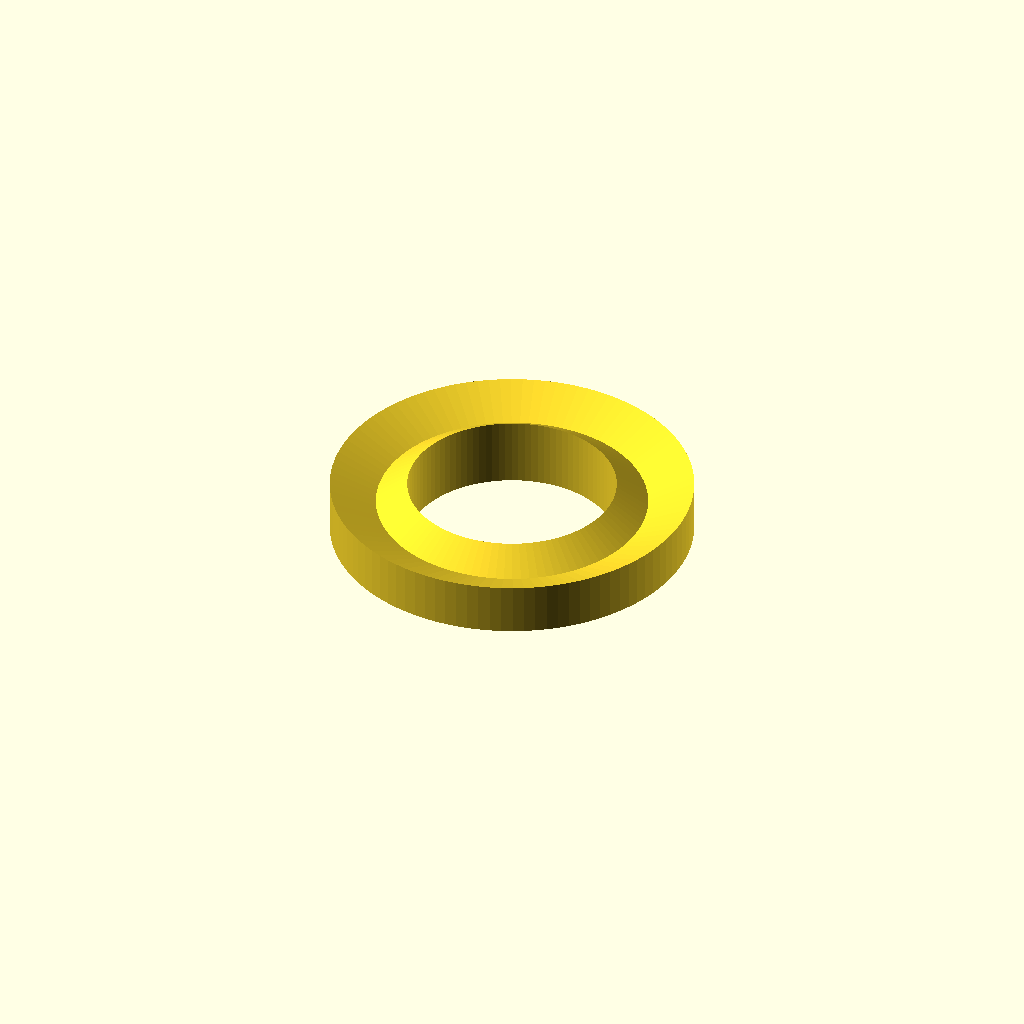
Cell 1: rendered with the file's own defaults.
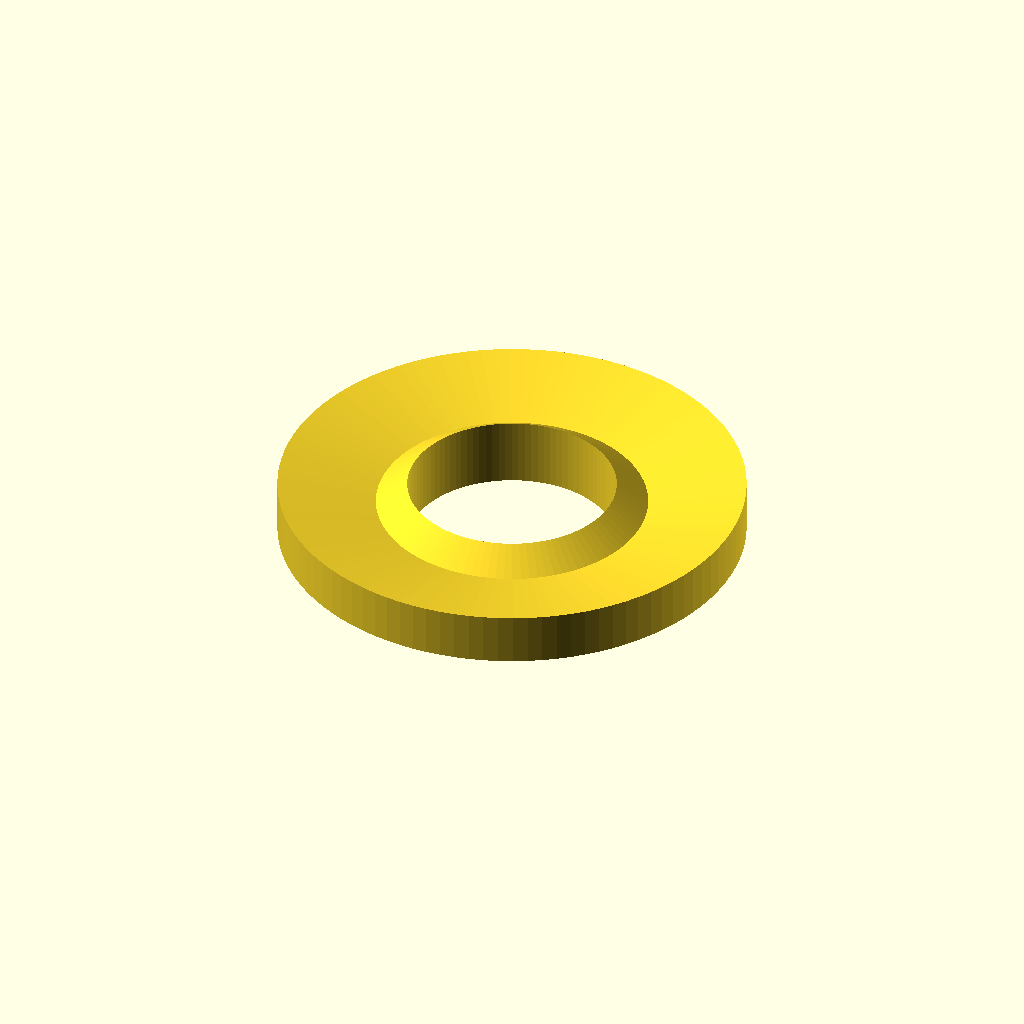
Cell 2: the same model with d1 = 50.
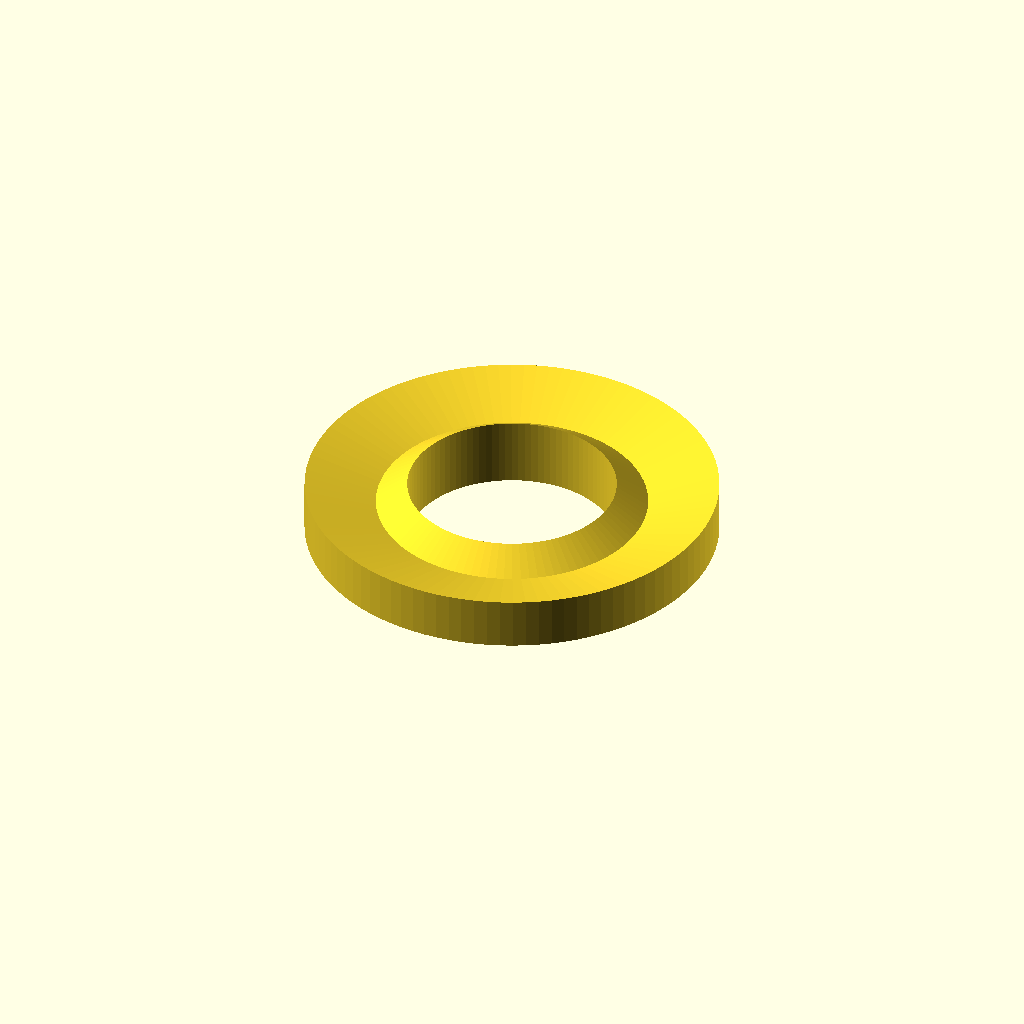
Cell 3: the same model with d2 = 24.
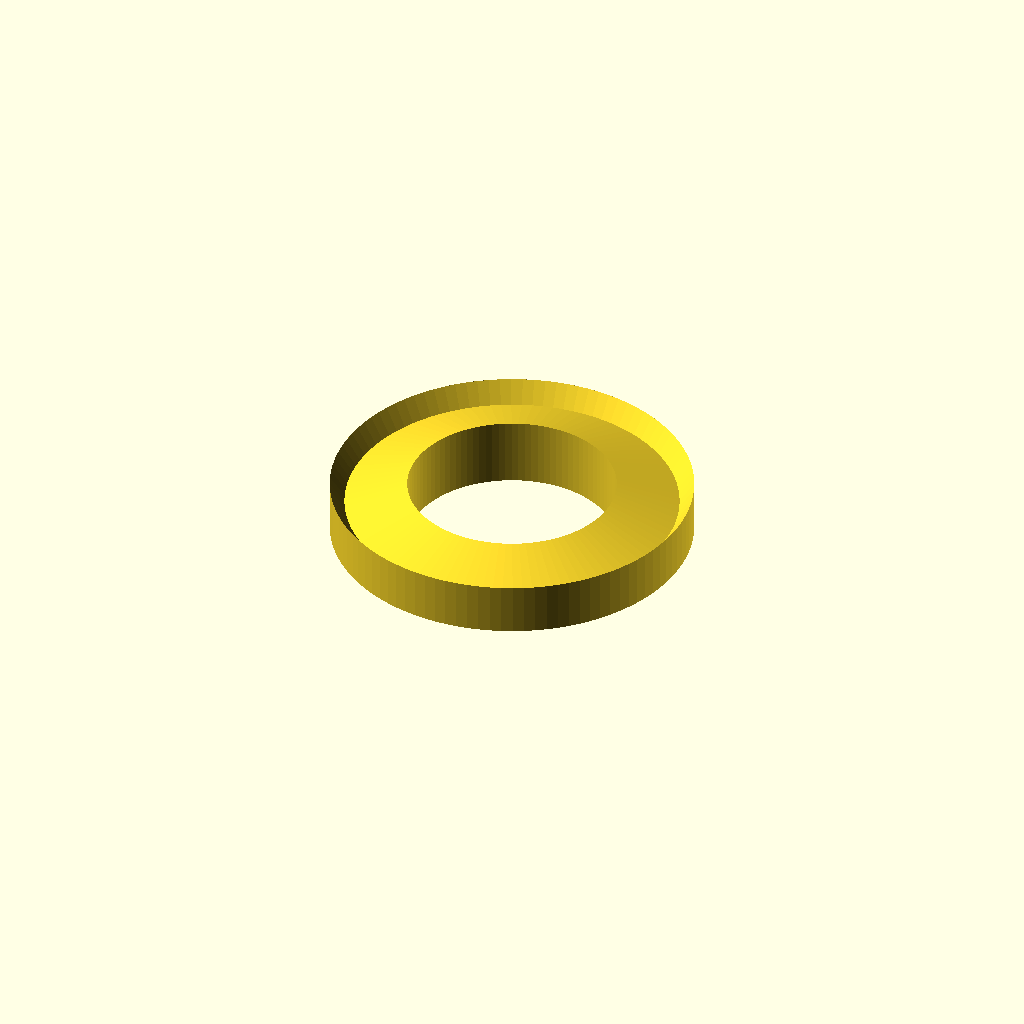
Cell 4 — d3 set to 30, the other parameters unchanged.
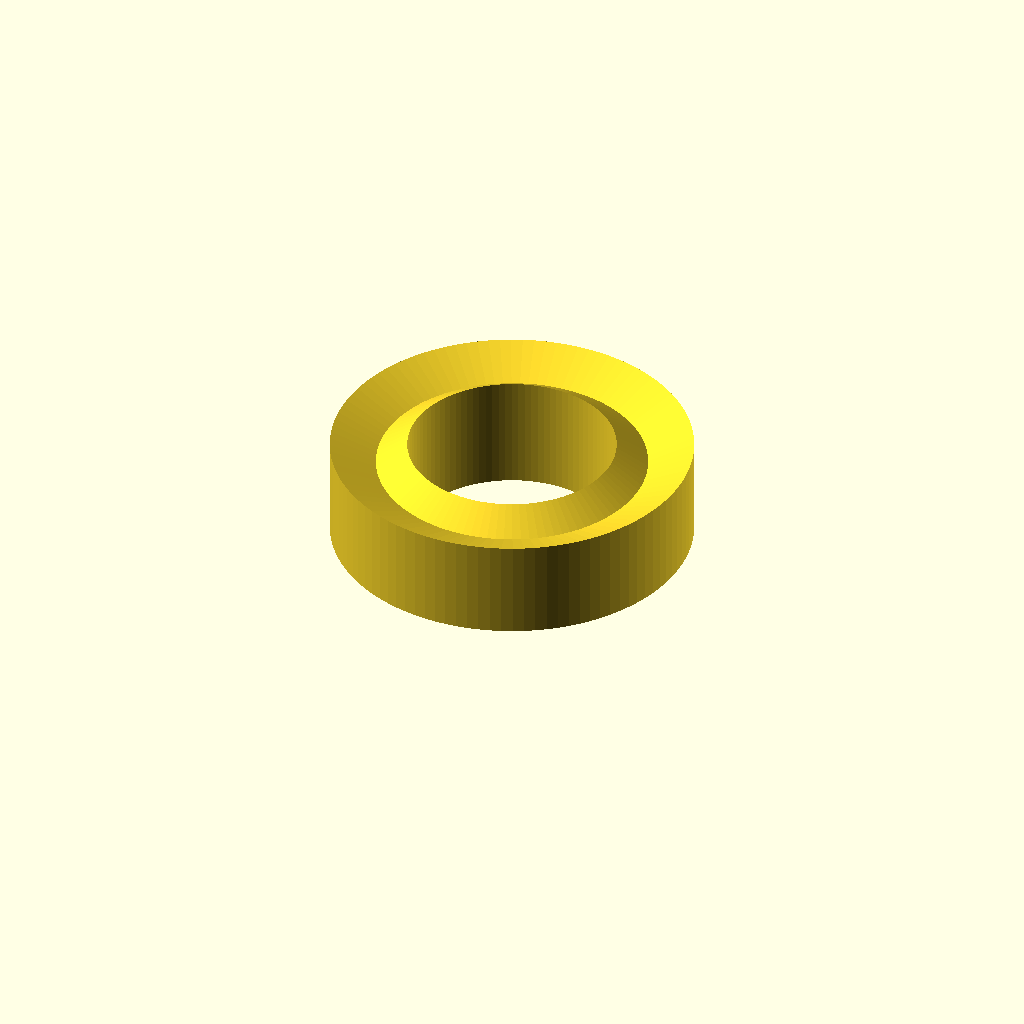
Cell 5 — h1 set to 46, the other parameters unchanged.
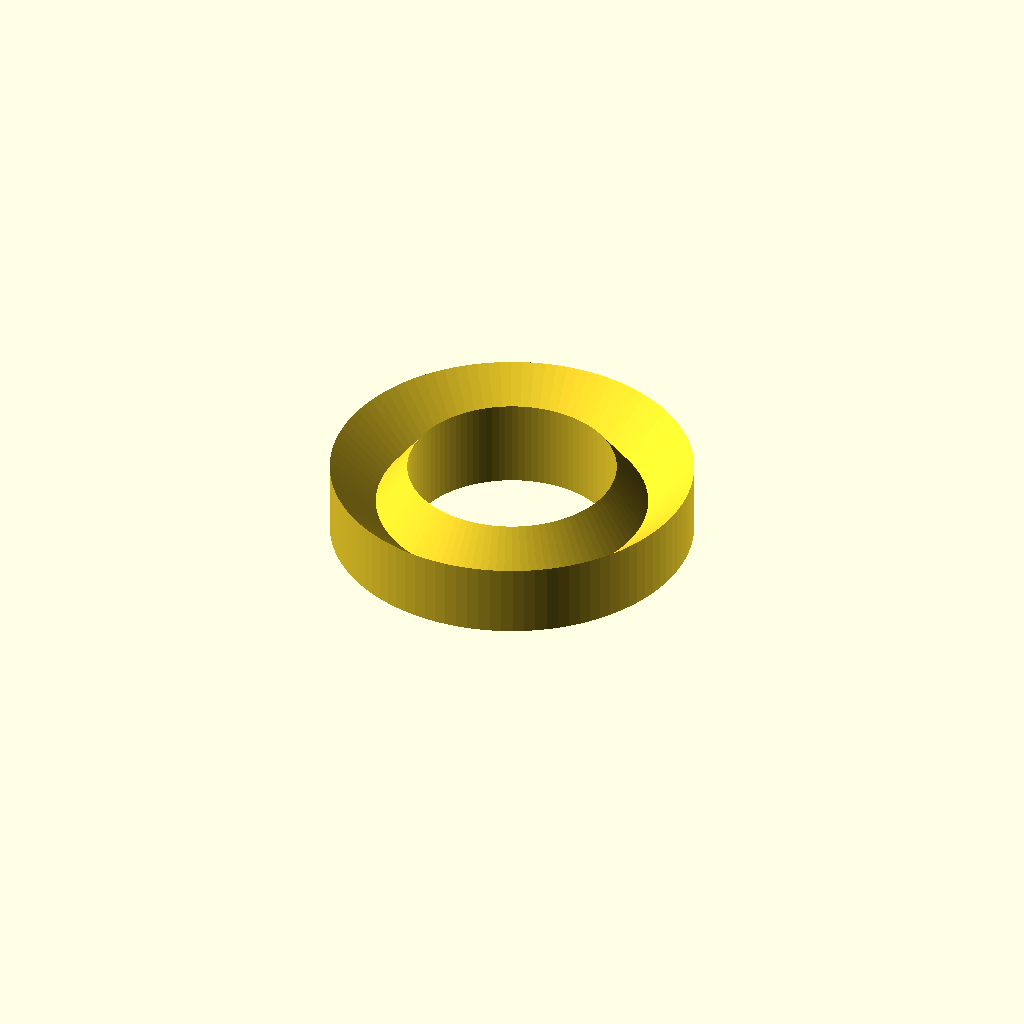
Cell 6: the same model with h2 = 20.
All cells are drawn from one camera (rotation 55°, 0°, 25°, orthographic, colour scheme Cornfield), so only the parameter changes between them.
The OpenSCAD source (tutorial/chapter9/chapter9-part2-4-rotationaly_extruded_polygon.scad):
$fn=100;

// Given dimensions
d1 = 25;
d2 = 12;
d3 = 15;
h1 = 23;
h2 = 10;
h3 = 8;

// Points
p0 = [0,0];
p1 = [0,h1+h2];
p2 = [d3,h1];
p3 = [d1+d2,h1+h2];
p4 = [d1+d2,h3];
p5 = [d1,0];

points = [p0, p1, p2, p3, p4, p5];

echo(points);

rotate_extrude(angle=360)
    translate([50,0])
    polygon(points);
Customizer parameters (derived from the source; name, type, default, range or options):
d1: number, default 25
d2: number, default 12
d3: number, default 15
h1: number, default 23
h2: number, default 10
h3: number, default 8
p0: vector, default [0, 0]
